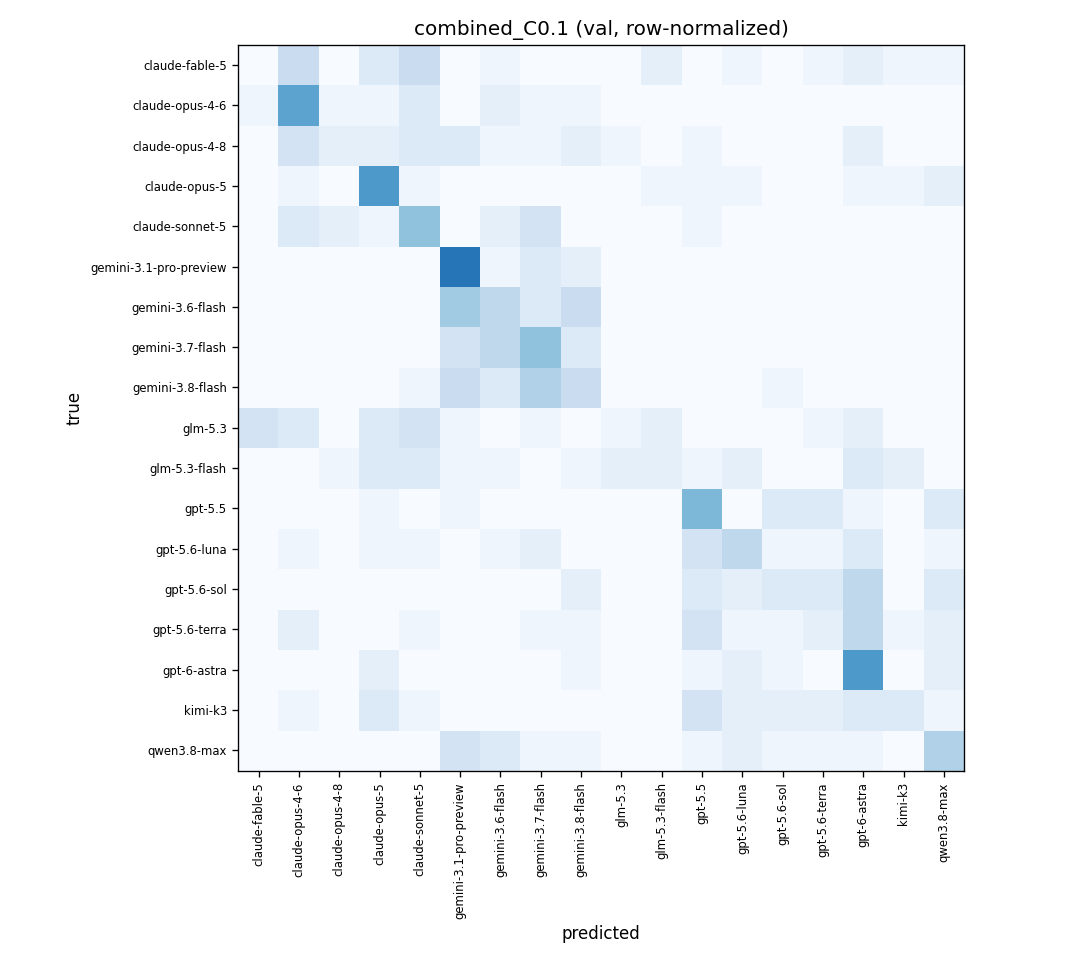

Source data for this figure (header and first rows):
, claude-fable-5, claude-opus-4-6, claude-opus-4-8, claude-opus-5, claude-sonnet-5, gemini-3.1-pro-preview, gemini-3.6-flash, gemini-3.7-flash, gemini-3.8-flash, glm-5.3, glm-5.3-flash, gpt-5.5, gpt-5.6-luna, gpt-5.6-sol, gpt-5.6-terra, gpt-6-astra, kimi-k3, qwen3.8-max
claude-fable-5, 0.0, 0.2273, 0.0, 0.1364, 0.2273, 0.0, 0.04545, 0.0, 0.0, 0.0, 0.09091, 0.0, 0.04545, 0.0, 0.04545, 0.09091, 0.04545, 0.04545
claude-opus-4-6, 0.04545, 0.5455, 0.04545, 0.04545, 0.1364, 0.0, 0.09091, 0.04545, 0.04545, 0.0, 0.0, 0.0, 0.0, 0.0, 0.0, 0.0, 0.0, 0.0
claude-opus-4-8, 0.0, 0.1818, 0.09091, 0.09091, 0.1364, 0.1364, 0.04545, 0.04545, 0.09091, 0.04545, 0.0, 0.04545, 0.0, 0.0, 0.0, 0.09091, 0.0, 0.0
claude-opus-5, 0.0, 0.04545, 0.0, 0.5909, 0.04545, 0.0, 0.0, 0.0, 0.0, 0.0, 0.04545, 0.04545, 0.04545, 0.0, 0.0, 0.04545, 0.04545, 0.09091
claude-sonnet-5, 0.0, 0.1364, 0.09091, 0.04545, 0.4091, 0.0, 0.09091, 0.1818, 0.0, 0.0, 0.0, 0.04545, 0.0, 0.0, 0.0, 0.0, 0.0, 0.0
gemini-3.1-pro-preview, 0.0, 0.0, 0.0, 0.0, 0.0, 0.7273, 0.04545, 0.1364, 0.09091, 0.0, 0.0, 0.0, 0.0, 0.0, 0.0, 0.0, 0.0, 0.0
gemini-3.6-flash, 0.0, 0.0, 0.0, 0.0, 0.0, 0.3636, 0.2727, 0.1364, 0.2273, 0.0, 0.0, 0.0, 0.0, 0.0, 0.0, 0.0, 0.0, 0.0
gemini-3.7-flash, 0.0, 0.0, 0.0, 0.0, 0.0, 0.1818, 0.2727, 0.4091, 0.1364, 0.0, 0.0, 0.0, 0.0, 0.0, 0.0, 0.0, 0.0, 0.0
gemini-3.8-flash, 0.0, 0.0, 0.0, 0.0, 0.04545, 0.2273, 0.1364, 0.3182, 0.2273, 0.0, 0.0, 0.0, 0.0, 0.04545, 0.0, 0.0, 0.0, 0.0
glm-5.3, 0.1818, 0.1364, 0.0, 0.1364, 0.1818, 0.04545, 0.0, 0.04545, 0.0, 0.04545, 0.09091, 0.0, 0.0, 0.0, 0.04545, 0.09091, 0.0, 0.0
glm-5.3-flash, 0.0, 0.0, 0.04545, 0.1364, 0.1364, 0.04545, 0.04545, 0.0, 0.04545, 0.09091, 0.09091, 0.04545, 0.09091, 0.0, 0.0, 0.1364, 0.09091, 0.0
gpt-5.5, 0.0, 0.0, 0.0, 0.04545, 0.0, 0.04545, 0.0, 0.0, 0.0, 0.0, 0.0, 0.4545, 0.0, 0.1364, 0.1364, 0.04545, 0.0, 0.1364
gpt-5.6-luna, 0.0, 0.04545, 0.0, 0.04545, 0.04545, 0.0, 0.04545, 0.09091, 0.0, 0.0, 0.0, 0.1818, 0.2727, 0.04545, 0.04545, 0.1364, 0.0, 0.04545
gpt-5.6-sol, 0.0, 0.0, 0.0, 0.0, 0.0, 0.0, 0.0, 0.0, 0.09091, 0.0, 0.0, 0.1364, 0.09091, 0.1364, 0.1364, 0.2727, 0.0, 0.1364
gpt-5.6-terra, 0.0, 0.09091, 0.0, 0.0, 0.04545, 0.0, 0.0, 0.04545, 0.04545, 0.0, 0.0, 0.1818, 0.04545, 0.04545, 0.09091, 0.2727, 0.04545, 0.09091
gpt-6-astra, 0.0, 0.0, 0.0, 0.09091, 0.0, 0.0, 0.0, 0.0, 0.04545, 0.0, 0.0, 0.04545, 0.09091, 0.04545, 0.0, 0.5909, 0.0, 0.09091
kimi-k3, 0.0, 0.04545, 0.0, 0.1364, 0.04545, 0.0, 0.0, 0.0, 0.0, 0.0, 0.0, 0.1818, 0.09091, 0.09091, 0.09091, 0.1364, 0.1364, 0.04545
qwen3.8-max, 0.0, 0.0, 0.0, 0.0, 0.0, 0.1818, 0.1364, 0.04545, 0.04545, 0.0, 0.0, 0.04545, 0.09091, 0.04545, 0.04545, 0.04545, 0.0, 0.3182
